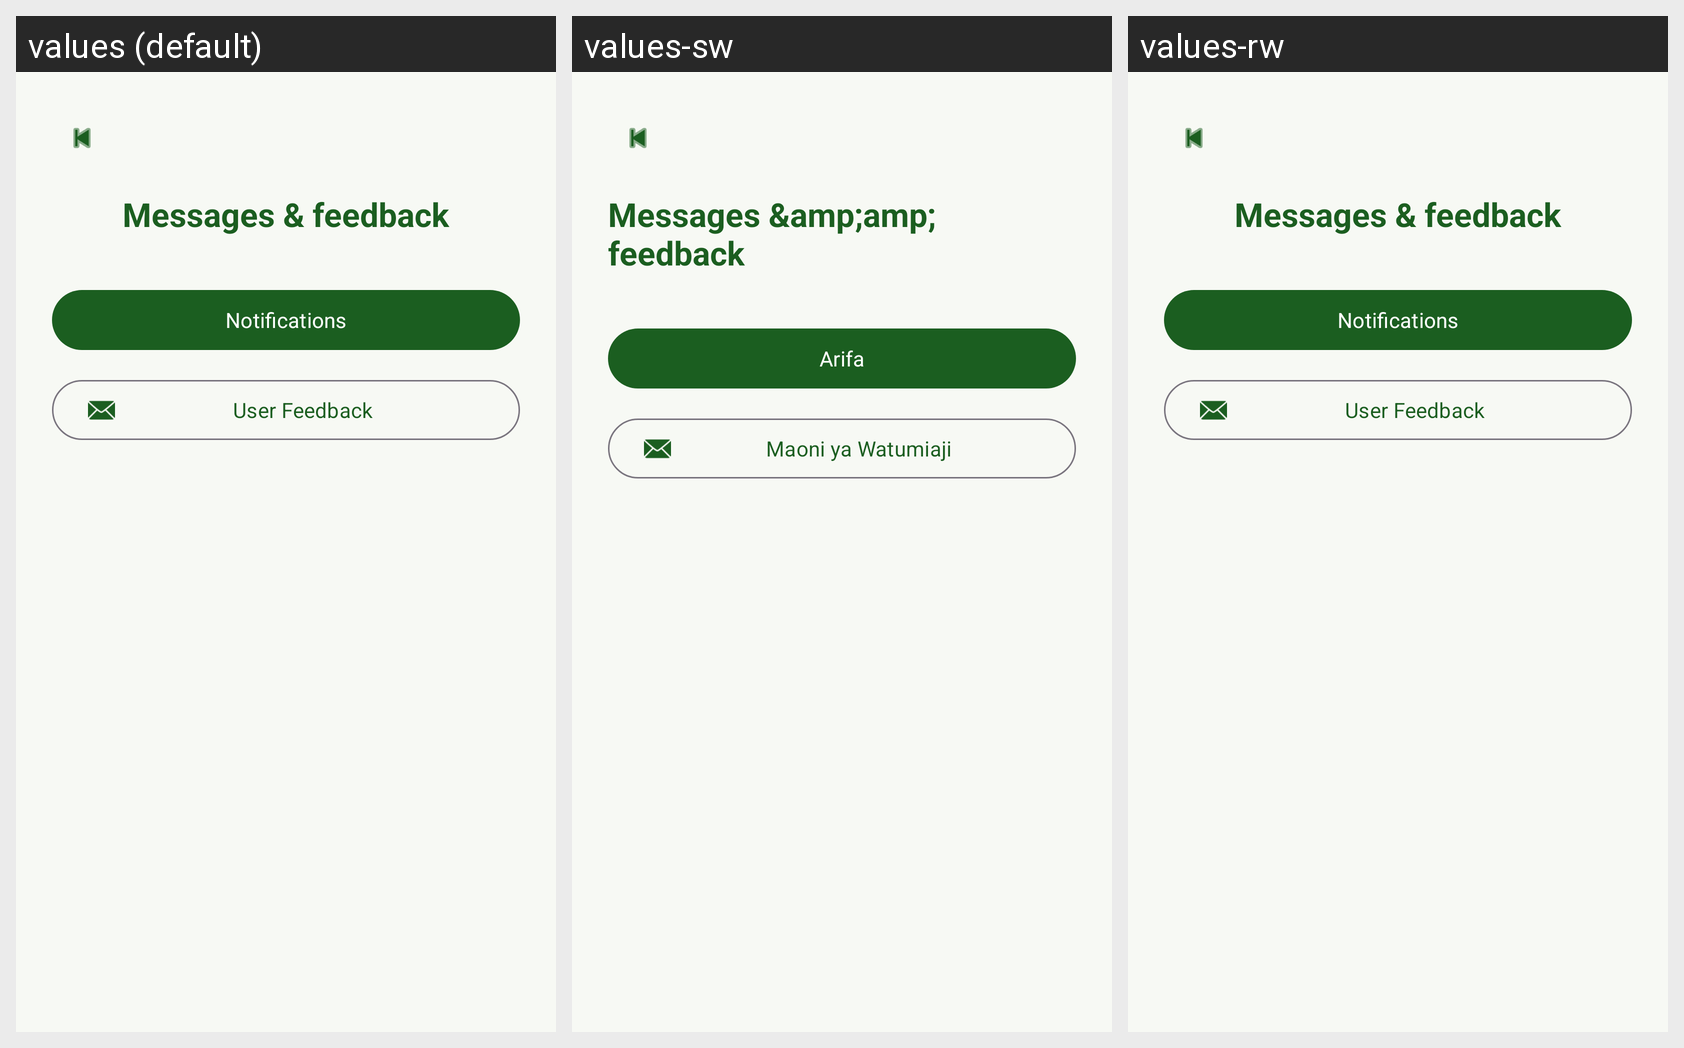

Strings drawn on this Android screen and how each of the app's shown locales translates them:
Android screen res/layout/activity_admin_messages.xml rendered under 3 locales, left to right: values (default), values-sw, values-rw. Device: Nexus 5 (rendered at 1080×1920; each locale shown at half size, 540×960, under a caption strip naming it); theme Theme.CoffeeDiseasesDetection.
Strings drawn on this screen, with the default value and each locale's value (text and hints the layout hard-codes, and strings that could not be matched under every locale, appear in the picture but are not listed):

admin_messages
  values: Messages & feedback
  values-sw: Messages &amp;amp; feedback
  values-rw: Messages & feedback  [not translated; the default value is used]

notifications
  values: Notifications
  values-sw: Arifa
  values-rw: Notifications  [not translated; the default value is used]

view_challenges
  values: User Feedback
  values-sw: Maoni ya Watumiaji
  values-rw: User Feedback  [not translated; the default value is used]
